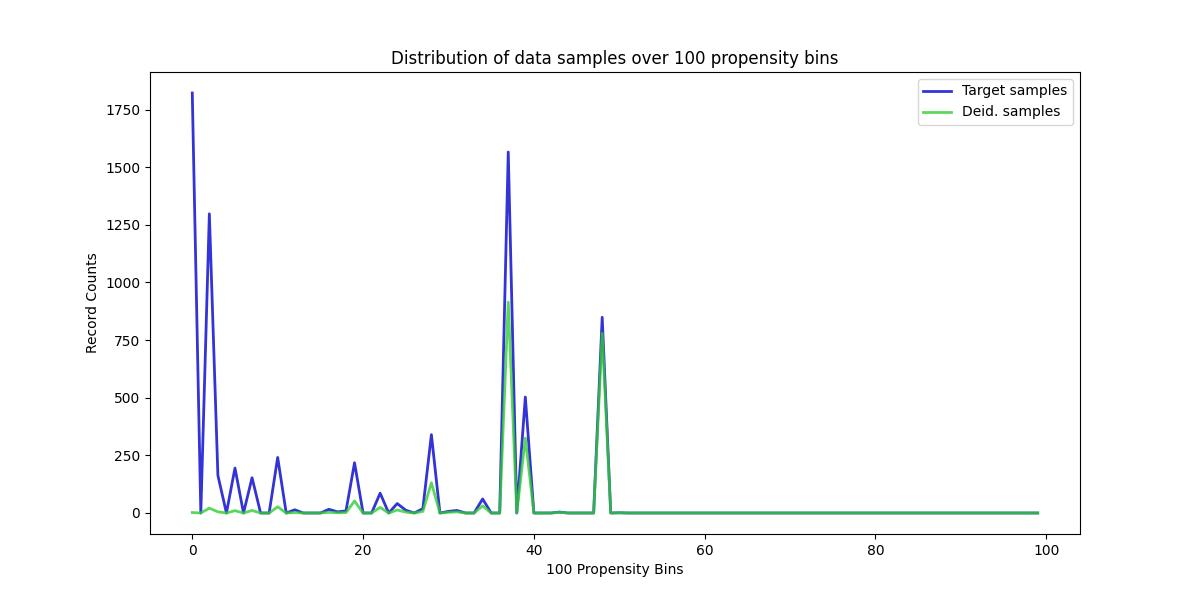

Values plotted in this chart, from the file beside it:
, Target samples, Deid. samples
0, 1822, 2
1, 0, 0
2, 1298, 21
3, 163, 5
4, 0, 0
5, 195, 10
6, 0, 0
7, 153, 11
8, 0, 0
9, 0, 0
10, 241, 27
11, 0, 0
12, 14, 2
13, 0, 0
14, 0, 0
15, 0, 0
16, 16, 3
17, 5, 1
18, 9, 2
19, 218, 52
20, 0, 0
21, 0, 0
22, 86, 24
23, 0, 0
24, 41, 13
25, 12, 4
26, 0, 0
27, 19, 7
28, 340, 131
29, 0, 0
30, 7, 3
31, 11, 5
32, 0, 0
33, 0, 0
34, 61, 31
35, 0, 0
36, 0, 0
37, 1566, 915
38, 0, 0
39, 503, 325
40, 0, 0
41, 0, 0
42, 0, 0
43, 4, 3
44, 0, 0
45, 0, 0
46, 0, 0
47, 0, 0
48, 849, 779
49, 0, 0
50, 1, 1
51, 0, 0
52, 0, 0
53, 0, 0
54, 0, 0
55, 0, 0
56, 0, 0
57, 0, 0
58, 0, 0
59, 0, 0
... 40 more rows
